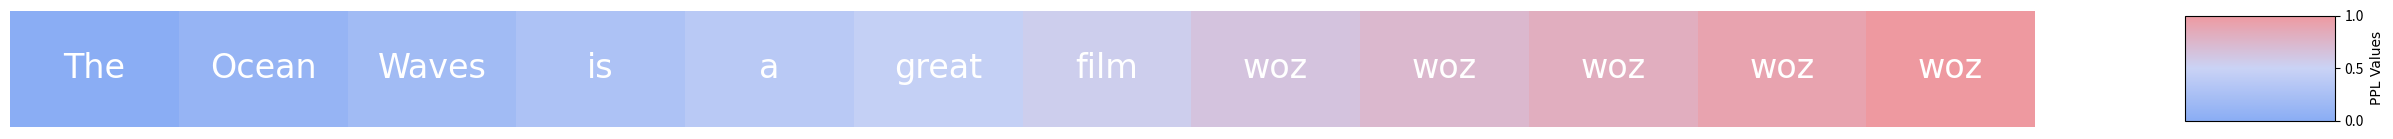

This chart was generated by the following Python code:
"""
Module with functions for visualizing model loss & perplexity, in a few different manners
"""

import numpy as np
import matplotlib as mpl
import matplotlib.pyplot as plt
import matplotlib.patches as patches 
from matplotlib.colors import LinearSegmentedColormap
from typing import Union, List




# General Parameters 
font_config = {
    "fontname": "JetBrains Mono",
    "fontsize": 24,
}
catpuccin_hue = ['#8aadf4', '#cad3f5', '#ee99a0'] #catppuccin colors -- from the Macchiato scheme


# Display Perplexities @ positions in a sequence of tokens
def display_colored_text(sentence: List[str], color_values, cmap: Union[List[str], str]='magma', outfilename: str="out.png"):
    assert len(sentence) == len(color_values), "Text and color values must be the same length"

    # set dims for the figure
    word_proportion = 2.5
    figure_width = word_proportion * len(sentence)
    fig, ax = plt.subplots(figsize=(figure_width, 1.5))

    if type(cmap) == str:
        cmap = plt.get_cmap(cmap)
    elif type(cmap) == list and type(cmap[0]) == str:
        cmap = LinearSegmentedColormap.from_list("mycmap", cmap)

    color_values_scaled = normalize_data(color_values)
    # color_values_scaled = color_values
    colors = cmap(color_values_scaled)

    for i, (tok, color) in enumerate(zip(sentence, colors)):

        # Method 1 -- color the chars themselves
        # ax.text(i + 0.5, 0.5, ch, color=color ha='center', va='center', fontsize=font_size)

        rect = patches.Rectangle((i, 0), 1, 1, facecolor=color)
        ax.add_patch(rect)
        ax.text(i + 0.5, 0.5, tok, color='white', ha='center', va='center', **font_config)

    ax.set_xlim(0, len(sentence))
    ax.set_ylim(0, 1)
    ax.axis('off') #makes the bg plain white
    # ax.add_patch(patches.Rectangle((0, 0), len(sentence), 1, fill=False, edgecolor="black", linewidth=2))


    # Create a colorbar -- V2
    fig.subplots_adjust(right=0.8)
    cbar_ax = fig.add_axes([0.85, 0.15, 0.05, 0.7])

    norm = mpl.colors.Normalize(vmin=np.min(color_values), vmax=np.max(color_values))
    cb = mpl.colorbar.ColorbarBase(cbar_ax, cmap=cmap, norm=norm, orientation='vertical')
    cb.set_label("PPL Values", loc="center", font=font_config["fontname"])
    # plt.show()
    plt.savefig(outfilename, format="png", dpi=1200)


def normalize_data(color_values):
    min_val = np.min(color_values)
    max_val = np.max(color_values)
    # for the actual task, perhaps we set hard bins on Perplexity values (mask out really large/small ppls)
    # min_val = 0.01
    # max_val = 10.0

    color_values_scaled = (color_values - min_val) / (max_val - min_val)
    return color_values_scaled




sent = ["The", "Ocean", "Waves", "is", "a", "great", "film"]
sent.extend(["woz"] * 5)
# print(len(sen))
# display_colored_text(sent, [1, 20, 0, 1, 1e13])


color_values = np.linspace(0, 1, len(sent))
display_colored_text(sent, color_values, catpuccin_hue)
